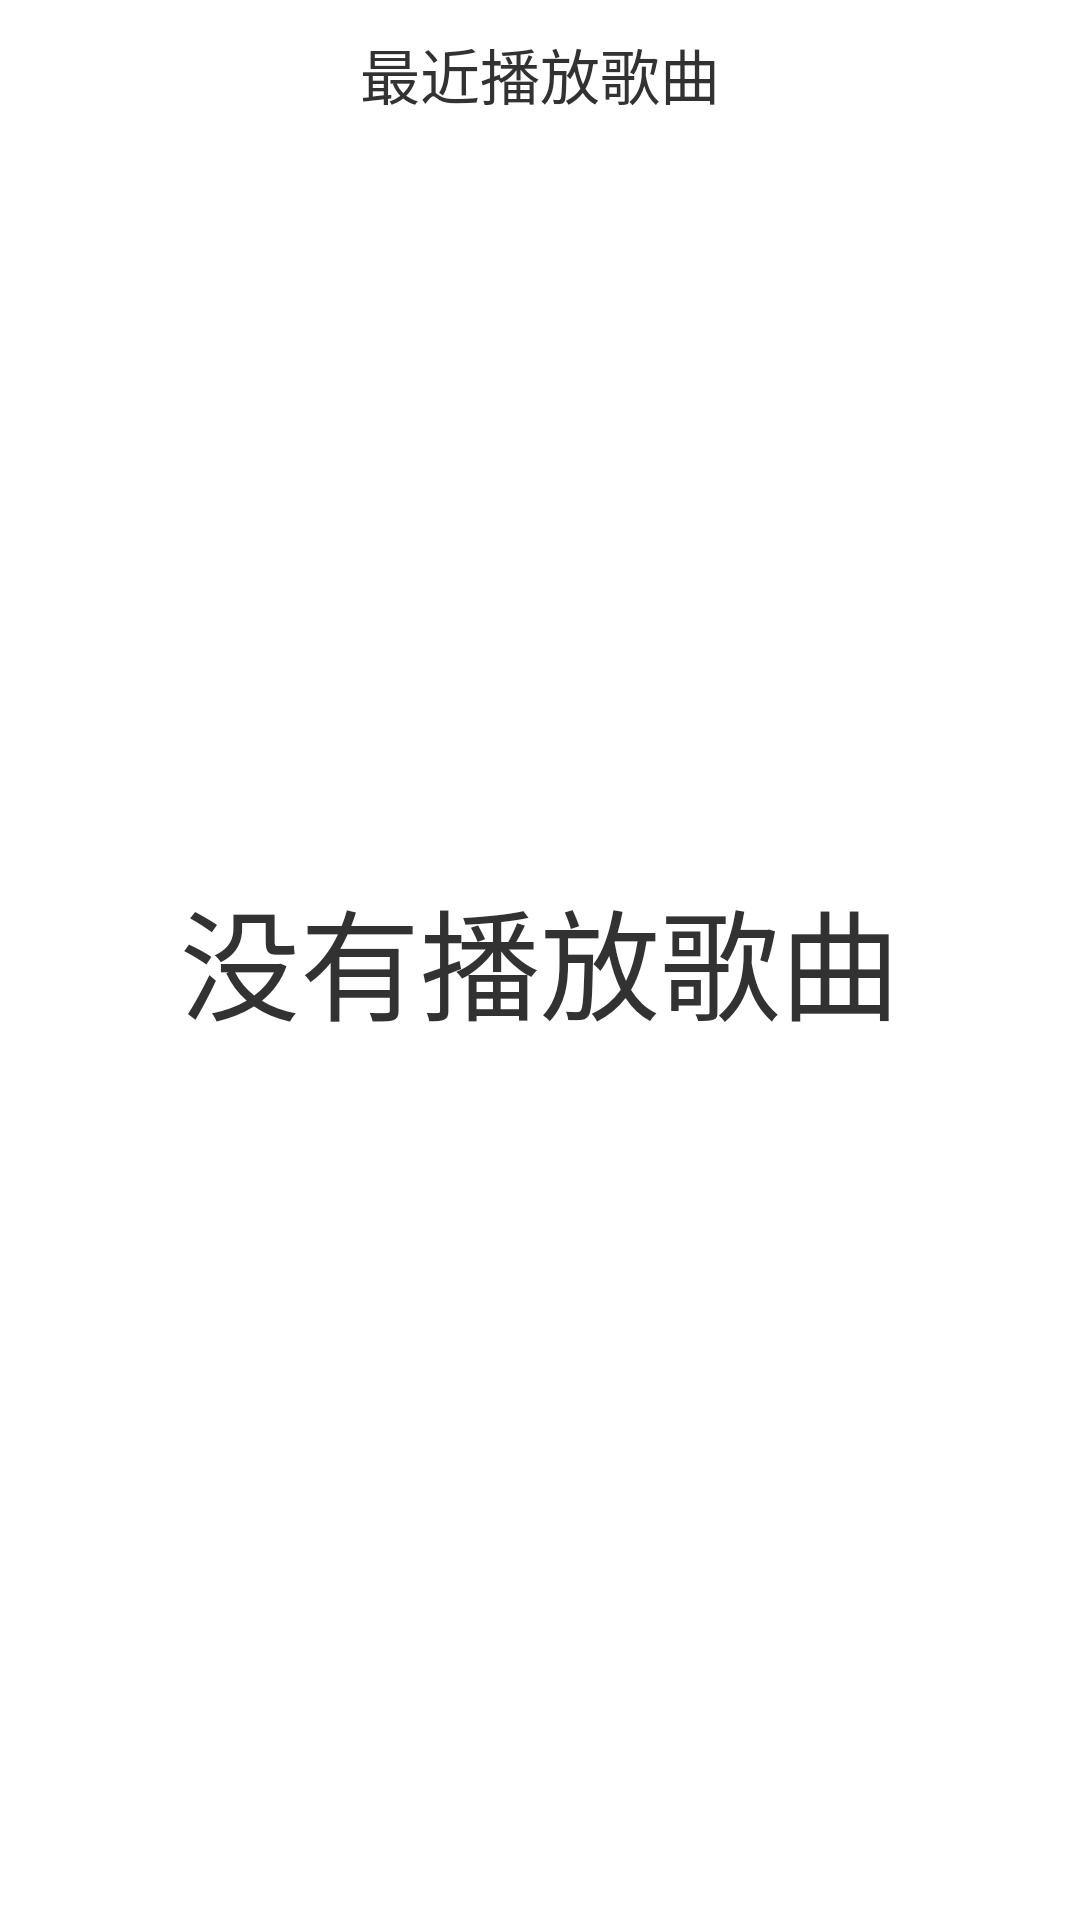

Reconstruct the res/layout file that produces this screen, plus the resources it refers to.
<!-- AndroidManifest.xml: activity theme AppTheme2 -->
<!-- res/layout/activity_play_record_list.xml -->
<?xml version="1.0" encoding="utf-8"?>
<RelativeLayout xmlns:android="http://schemas.android.com/apk/res/android"
    android:layout_width="match_parent"
    android:layout_height="match_parent"
    android:orientation="vertical">

    <TextView
        android:id="@+id/textView1_play_record"
        android:layout_width="match_parent"
        android:layout_height="wrap_content"
        android:layout_alignParentTop="true"
        android:layout_centerHorizontal="true"
        android:layout_marginBottom="10dp"
        android:layout_marginTop="10dp"
        android:gravity="center"
        android:text="最近播放歌曲"
        android:textSize="20sp" />

    <ListView
        android:id="@+id/listView_play_record"
        android:layout_width="wrap_content"
        android:layout_height="wrap_content"
        android:layout_alignParentBottom="true"
        android:layout_below="@+id/textView1_play_record"
        android:layout_centerHorizontal="true" />

    <TextView
        android:id="@+id/textView2_no_data"
        android:layout_width="wrap_content"
        android:layout_height="wrap_content"
        android:text="没有播放歌曲"
        android:gravity="center"
        android:textSize="40sp"
        android:layout_centerVertical="true"
        android:layout_centerHorizontal="true" />


</RelativeLayout>
<!-- resources referenced by this layout -->
<resources>
  <style name="AppTheme2" parent="AppBaseTheme">
          <item name="android:windowBackground">@color/background_window</item>
          <item name="android:actionBarStyle">@style/ActionBarStyle.BlueActionBarStyle</item>
      </style>
  <style name="AppBaseTheme" parent="android:Theme.Light" />
  <style name="ActionBarStyle.BlueActionBarStyle" parent="ActionBarStyle">
          <item name="android:background">#FF3F9FE0</item>
      </style>
  <style name="ActionBarStyle" parent="@android:style/Widget.Holo.Light.ActionBar.Solid.Inverse">
          <item name="android:icon">@mipmap/app_logo2</item>
          <item name="android:background">#FF666666</item>
      </style>
</resources>
